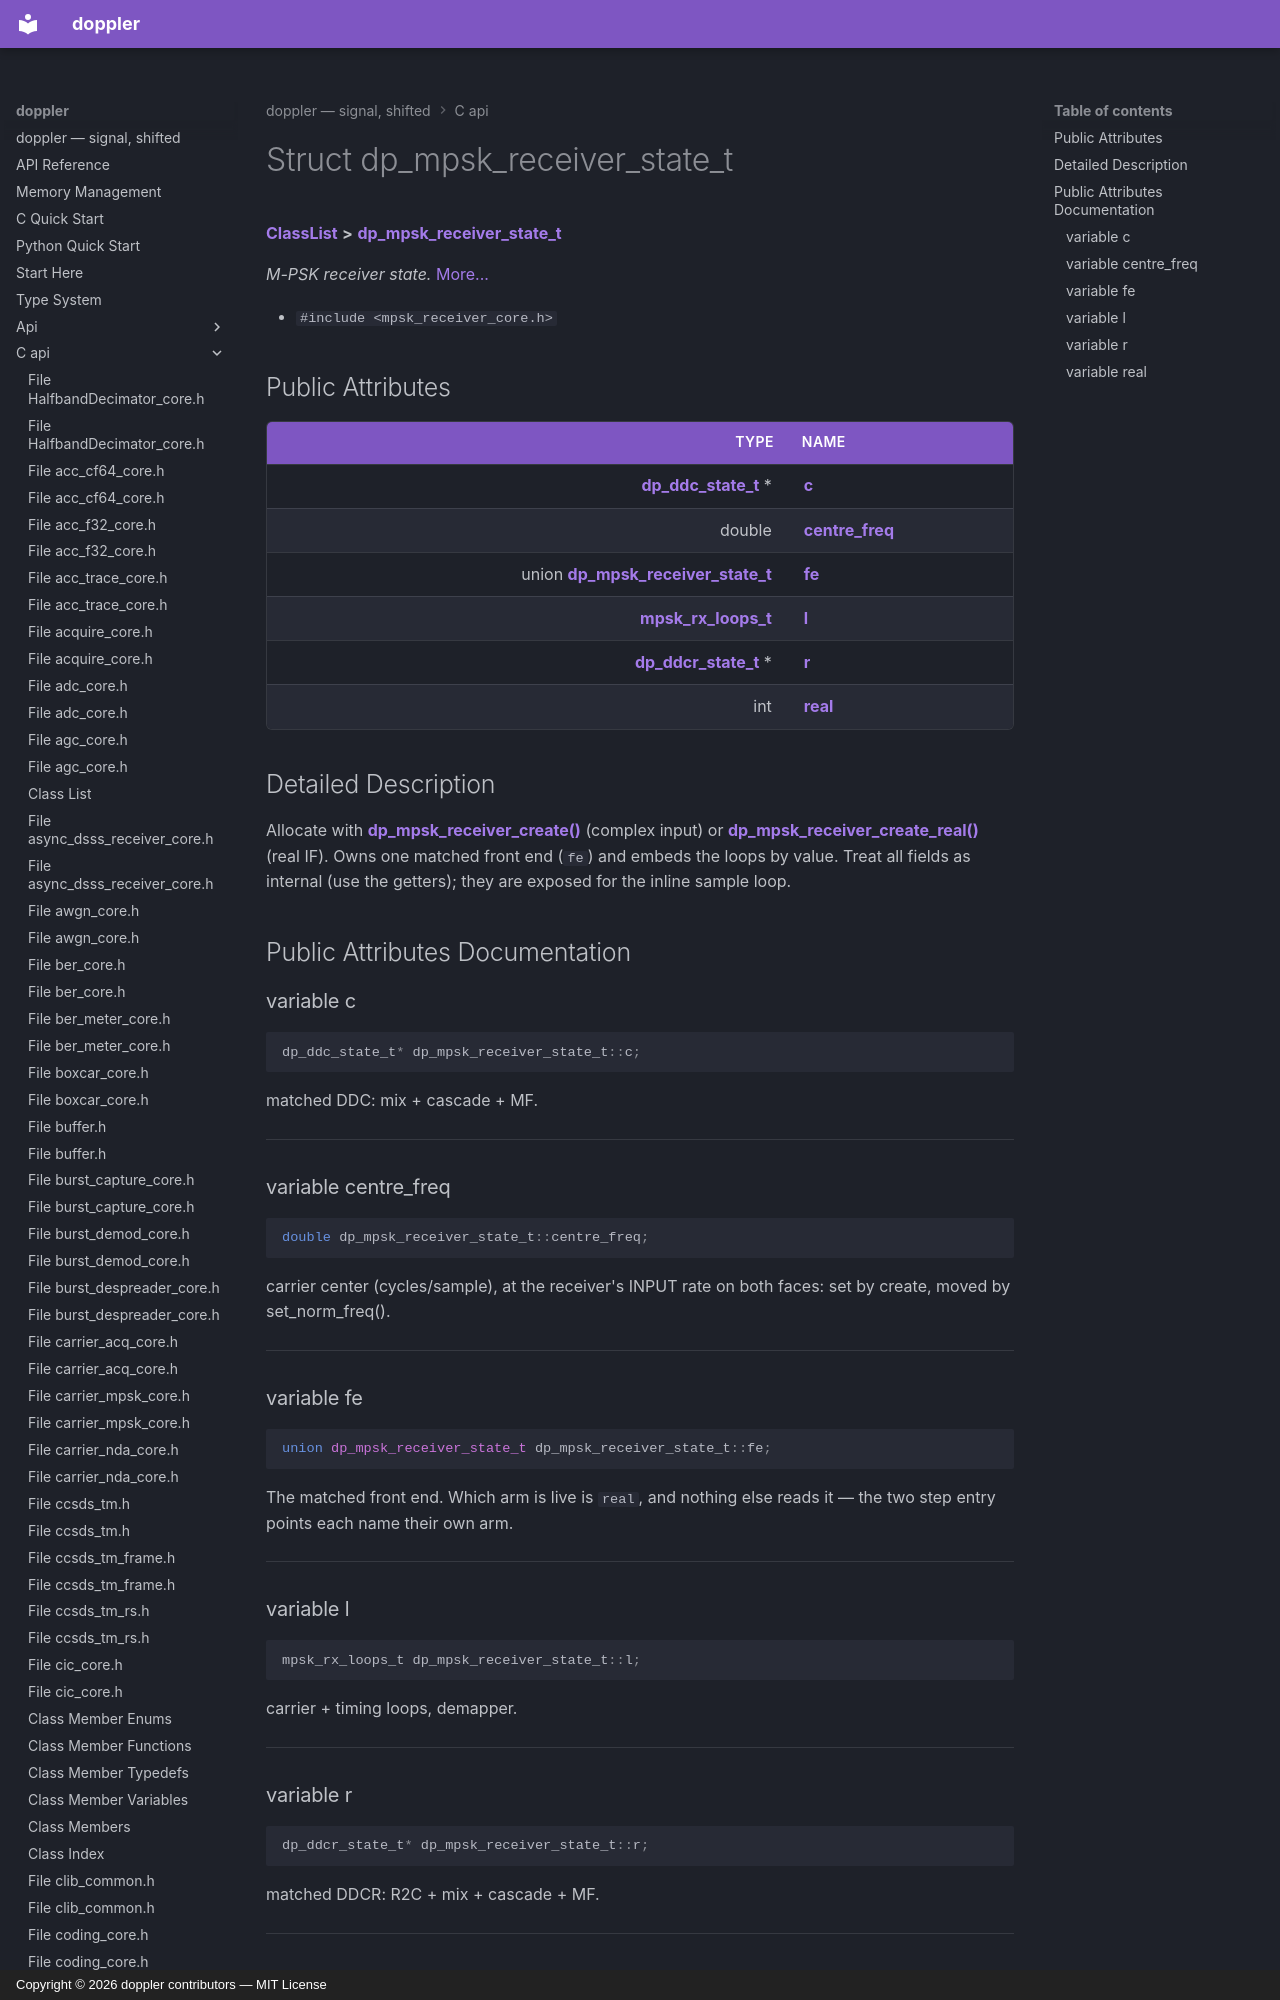

repository: doppler-dsp/doppler · page: c-api/structdp__mpsk__receiver__state__t/index.html · generator: mkdocs · copyright: Copyright © 2026 doppler contributors — MIT License



# Struct dp\_mpsk\_receiver\_state\_t



[**ClassList**](annotated.md) **>** [**dp\_mpsk\_receiver\_state\_t**](structdp__mpsk__receiver__state__t.md)



_M-PSK receiver state._ [More...](#detailed-description)

* `#include <mpsk_receiver_core.h>`





















## Public Attributes

| Type | Name |
| ---: | :--- |
|  [**dp\_ddc\_state\_t**](ddc__core_8h.md#typedef-dp_ddc_state_t) \* | [**c**](#variable-c)  <br> |
|  double | [**centre\_freq**](#variable-centre_freq)  <br> |
|  union [**dp\_mpsk\_receiver\_state\_t**](structdp__mpsk__receiver__state__t.md) | [**fe**](#variable-fe)  <br> |
|  [**mpsk\_rx\_loops\_t**](structmpsk__rx__loops__t.md) | [**l**](#variable-l)  <br> |
|  [**dp\_ddcr\_state\_t**](ddcr__core_8h.md#typedef-dp_ddcr_state_t) \* | [**r**](#variable-r)  <br> |
|  int | [**real**](#variable-real)  <br> |
